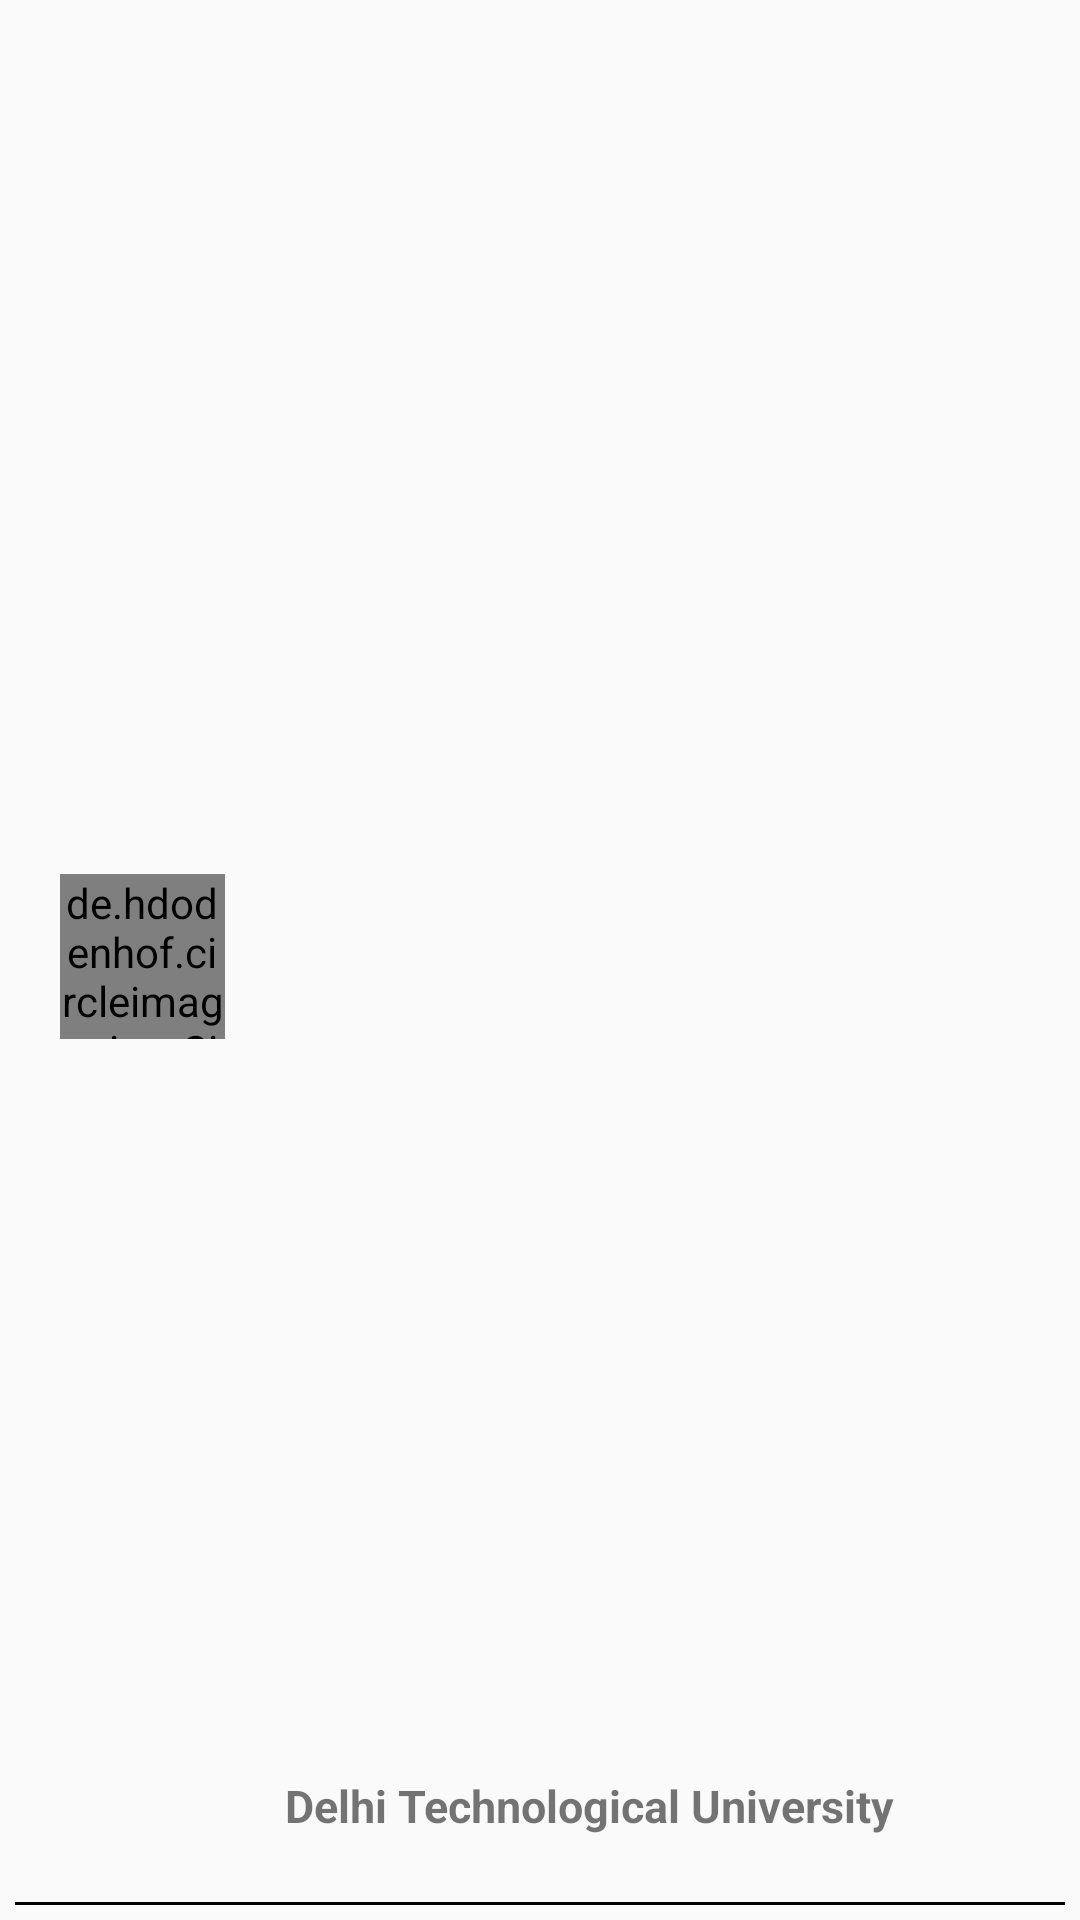

Reconstruct the res/layout file that produces this screen, plus the resources it refers to.
<!-- AndroidManifest.xml: application theme Theme.SportyGuru -->
<!-- res/layout/university_list_item.xml -->
<?xml version="1.0" encoding="utf-8"?>
<LinearLayout xmlns:android="http://schemas.android.com/apk/res/android"
    android:layout_width="match_parent"
    android:layout_height="90dp"
    android:layout_marginHorizontal="3dp"
    android:layout_marginBottom="5dp"
    android:gravity="center_vertical"
    android:orientation="vertical"
    android:paddingVertical="5dp">

    <LinearLayout
        android:layout_width="match_parent"
        android:layout_height="match_parent"
        android:layout_marginHorizontal="15dp"
        android:background="@drawable/rectangle_round_boarder"
        android:backgroundTint="#fafafa"
        android:gravity="center"
        android:padding="5dp">

        <de.hdodenhof.circleimageview.CircleImageView
            android:id="@+id/university_image"
            android:layout_width="55dp"
            android:layout_height="55dp"
            android:src="@drawable/building" />

        <TextView
            android:id="@+id/university_name"
            android:layout_width="match_parent"
            android:layout_height="match_parent"
            android:layout_marginStart="20dp"
            android:gravity="bottom"
            android:paddingBottom="17dp"
            android:text="Delhi Technological University"
            android:textSize="15sp"
            android:textStyle="bold" />
    </LinearLayout>

    <TextView
        android:layout_width="match_parent"
        android:layout_height="2dp"
        android:background="@color/black"
        android:layout_marginHorizontal="5dp"/>

</LinearLayout>
<!-- resources referenced by this layout -->
<resources>
  <color name="black">#FF000000</color>
  <!-- drawable building (drawable-anydpi) -->
  <vector xmlns:android="http://schemas.android.com/apk/res/android"
      android:width="24dp"
      android:height="24dp"
      android:viewportWidth="24"
      android:viewportHeight="24"
      android:tint="#181616"
      android:alpha="0.8">
    <group android:scaleX="0.90909094"
        android:scaleY="0.90909094"
        android:translateX="1.0909091"
        android:translateY="1.0909091">
      <path
          android:fillColor="@android:color/white"
          android:pathData="M12,7L12,3L2,3v18h20L22,7L12,7zM6,19L4,19v-2h2v2zM6,15L4,15v-2h2v2zM6,11L4,11L4,9h2v2zM6,7L4,7L4,5h2v2zM10,19L8,19v-2h2v2zM10,15L8,15v-2h2v2zM10,11L8,11L8,9h2v2zM10,7L8,7L8,5h2v2zM20,19h-8v-2h2v-2h-2v-2h2v-2h-2L12,9h8v10zM18,11h-2v2h2v-2zM18,15h-2v2h2v-2z"/>
    </group>
  </vector>
  <!-- drawable rectangle_round_boarder (drawable) -->
  <?xml version="1.0" encoding="utf-8"?>
  <shape xmlns:android="http://schemas.android.com/apk/res/android"
      android:shape="rectangle">
  
      <solid android:color="@android:color/white" />
  
      <corners android:radius="18dip" />
  
  </shape>
  <style name="Theme.SportyGuru" parent="Theme.AppCompat.Light.DarkActionBar">
          
          <item name="colorPrimary">@color/purple_500</item>
          <item name="colorPrimaryDark">@color/purple_700</item>
          <item name="colorAccent">@color/teal_200</item>
          
      </style>
  <color name="purple_500">#FF6200EE</color>
  <color name="purple_700">#FF3700B3</color>
  <color name="teal_200">#FF03DAC5</color>
</resources>
